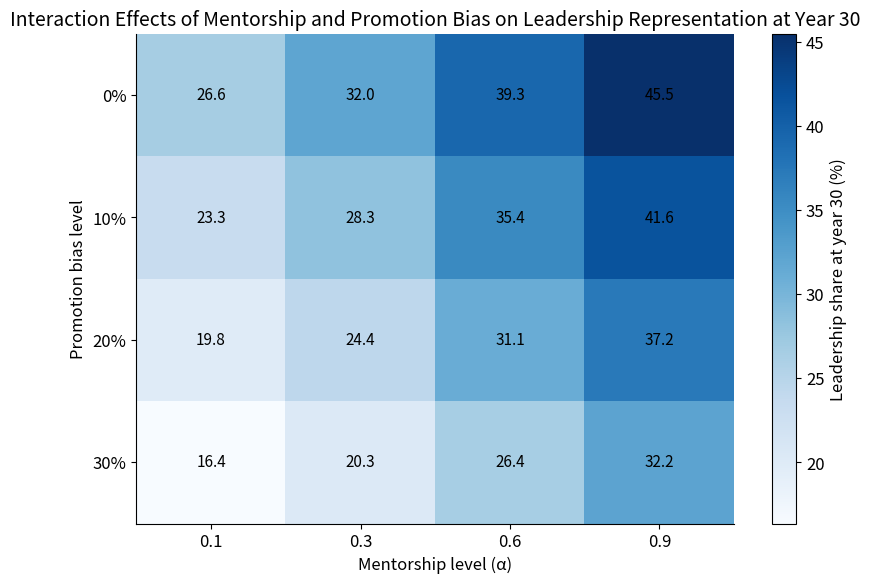

The matplotlib source for this figure:
#!/usr/bin/env python3
# -*- coding: utf-8 -*-
"""
Created on Thu Mar 12 15:33:48 2026

@author: lolaramseyer
"""

import numpy as np
import pandas as pd
import matplotlib.pyplot as plt

# ---------------------------------
# Plot styling
# ---------------------------------
plt.rcParams.update({
    "figure.dpi": 150,
    "savefig.dpi": 600,
    "figure.figsize": (8.5, 6),
    "font.size": 12,
    "axes.titlesize": 14,
    "axes.labelsize": 12,
    "axes.spines.top": False,
    "axes.spines.right": False,
})

# ---------------------------------
# Core simulation model
# ---------------------------------
def simulate(
    T=30,
    dt=1.0,
    J0=2000, M0=800, S0=250, L0=80,
    entry_per_year=300,
    pJM=0.12, pMS=0.10, pSL=0.08,
    aJ=0.08, aM=0.06, aS=0.05, aL=0.04,
    alpha=0.3,
    bias_JM=0.15, bias_MS=0.15, bias_SL=0.15,
    kappa=0.002
):
    n_steps = int(T / dt) + 1
    time = np.arange(0, T + dt, dt)

    J = np.zeros(n_steps)
    M = np.zeros(n_steps)
    S = np.zeros(n_steps)
    L = np.zeros(n_steps)
    mentorship = np.zeros(n_steps)

    J[0], M[0], S[0], L[0] = J0, M0, S0, L0

    for t in range(1, n_steps):
        mentorship[t-1] = alpha * (1 - np.exp(-kappa * (S[t-1] + L[t-1])))

        eff_pJM = pJM * (1 - bias_JM) * (1 + mentorship[t-1])
        eff_pMS = pMS * (1 - bias_MS) * (1 + mentorship[t-1])
        eff_pSL = pSL * (1 - bias_SL) * (1 + mentorship[t-1])

        eff_pJM = min(eff_pJM, 1.0)
        eff_pMS = min(eff_pMS, 1.0)
        eff_pSL = min(eff_pSL, 1.0)

        entry = entry_per_year * dt

        prom_JM = eff_pJM * J[t-1] * dt
        prom_MS = eff_pMS * M[t-1] * dt
        prom_SL = eff_pSL * S[t-1] * dt

        attr_J = aJ * J[t-1] * dt
        attr_M = aM * M[t-1] * dt
        attr_S = aS * S[t-1] * dt
        attr_L = aL * L[t-1] * dt

        J[t] = J[t-1] + entry - prom_JM - attr_J
        M[t] = M[t-1] + prom_JM - prom_MS - attr_M
        S[t] = S[t-1] + prom_MS - prom_SL - attr_S
        L[t] = L[t-1] + prom_SL - attr_L

        J[t] = max(J[t], 0)
        M[t] = max(M[t], 0)
        S[t] = max(S[t], 0)
        L[t] = max(L[t], 0)

    mentorship[-1] = alpha * (1 - np.exp(-kappa * (S[-1] + L[-1])))

    df = pd.DataFrame({
        "Time": time,
        "Junior": J,
        "Mid": M,
        "Senior": S,
        "Leadership": L,
        "Mentorship": mentorship
    })

    total = df["Junior"] + df["Mid"] + df["Senior"] + df["Leadership"]
    df["Leadership_share"] = 100 * df["Leadership"] / total
    df["Senior_Leadership_share"] = 100 * (df["Senior"] + df["Leadership"]) / total

    return df

# ---------------------------------
# Interaction matrix settings
# ---------------------------------
alpha_values = [0.1, 0.3, 0.6, 0.9]
bias_values = [0.0, 0.1, 0.2, 0.3]

alpha_labels = ["0.1", "0.3", "0.6", "0.9"]
bias_labels = ["0%", "10%", "20%", "30%"]

# ---------------------------------
# Build heatmap matrix
# ---------------------------------
heatmap_data = np.zeros((len(bias_values), len(alpha_values)))

for i, bias in enumerate(bias_values):
    for j, alpha in enumerate(alpha_values):
        df = simulate(
            alpha=alpha,
            bias_JM=bias,
            bias_MS=bias,
            bias_SL=bias,
            kappa=0.002
        )
        heatmap_data[i, j] = df["Leadership_share"].iloc[-1]

# ---------------------------------
# Plot heatmap
# ---------------------------------
fig, ax = plt.subplots(figsize=(8.5, 6))
im = ax.imshow(heatmap_data, cmap="Blues", aspect="auto")

# Axis labels and ticks
ax.set_xticks(np.arange(len(alpha_labels)))
ax.set_yticks(np.arange(len(bias_labels)))
ax.set_xticklabels(alpha_labels)
ax.set_yticklabels(bias_labels)

ax.set_xlabel("Mentorship level (α)")
ax.set_ylabel("Promotion bias level")
ax.set_title("Interaction Effects of Mentorship and Promotion Bias on Leadership Representation at Year 30")

# Add cell values
for i in range(len(bias_values)):
    for j in range(len(alpha_values)):
        value = heatmap_data[i, j]
        ax.text(
            j, i, f"{value:.1f}",
            ha="center", va="center",
            color="black", fontsize=11
        )

# Color bar
cbar = plt.colorbar(im, ax=ax)
cbar.set_label("Leadership share at year 30 (%)")

plt.tight_layout()
plt.show()

# ---------------------------------
# Print table of values
# ---------------------------------
interaction_table = pd.DataFrame(
    heatmap_data,
    index=[f"Bias {b}" for b in bias_labels],
    columns=[f"α = {a}" for a in alpha_labels]
)

print("\nLeadership share at year 30 (%)")
print(interaction_table.round(2))
